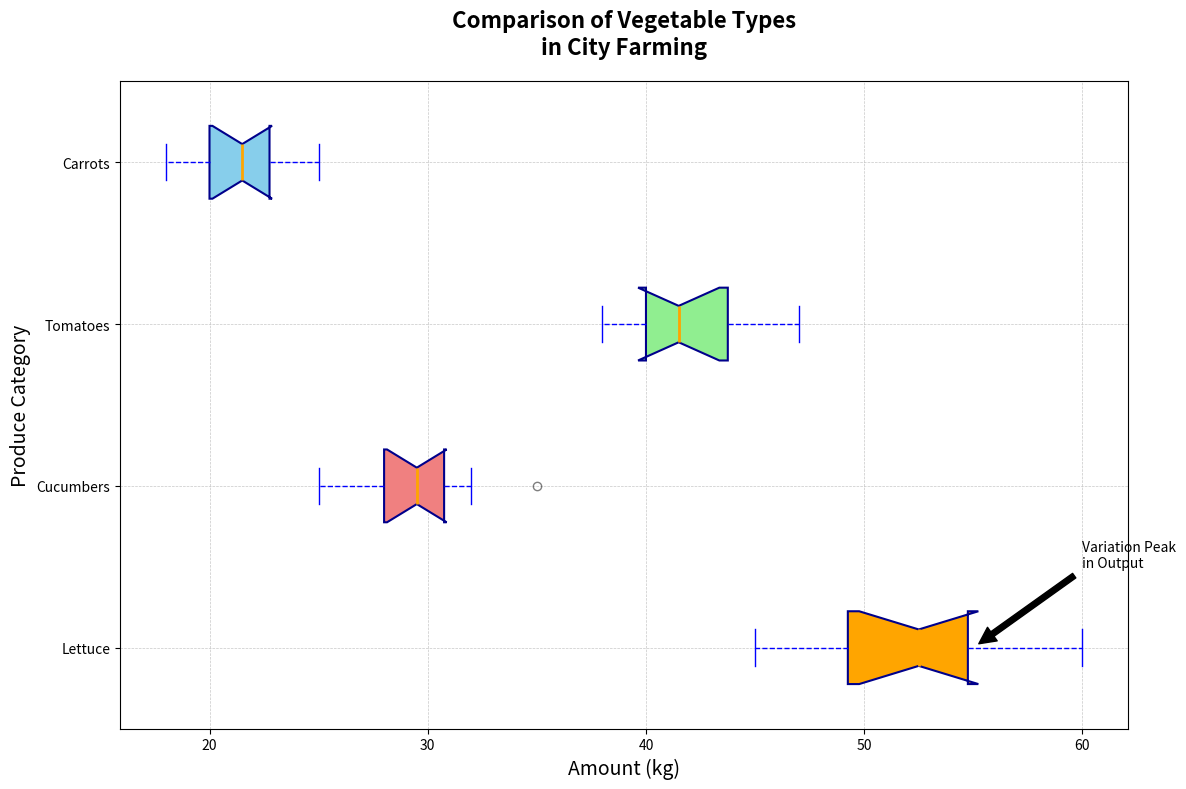

Write the Python code that produced this figure.
import matplotlib.pyplot as plt
import numpy as np

# Yield data
tomatoes_yield = [45, 50, 55, 47, 52, 60, 58, 54, 49, 53]
lettuce_yield = [30, 28, 32, 25, 31, 29, 27, 30, 28, 35]
carrots_yield = [40, 42, 45, 38, 47, 44, 39, 41, 43, 40]
cucumbers_yield = [20, 22, 19, 23, 21, 18, 24, 22, 20, 25]

# Combine data for plotting
data = [tomatoes_yield, lettuce_yield, carrots_yield, cucumbers_yield]

# Initialize figure and axis
fig, ax = plt.subplots(figsize=(12, 8))

# Create a horizontal box plot
box = ax.boxplot(data, vert=False, patch_artist=True,
                 labels=["Lettuce", "Cucumbers", "Tomatoes", "Carrots"], 
                 flierprops=dict(marker='o', color='red', alpha=0.5),
                 boxprops=dict(color='darkblue', linewidth=1.5),
                 whiskerprops=dict(color='blue', linestyle='--'),
                 capprops=dict(color='blue'),
                 medianprops=dict(color='orange', linewidth=2),
                 notch=True)

# Set shuffled colors for each box
shuffled_colors = ['orange', 'lightcoral', 'lightgreen', 'skyblue']
for patch, color in zip(box['boxes'], shuffled_colors):
    patch.set_facecolor(color)

# Add grid and labels
ax.grid(True, which='both', linestyle='--', linewidth=0.5, alpha=0.7)
ax.set_title("Comparison of Vegetable Types\nin City Farming", fontsize=16, weight='bold', pad=20)
ax.set_xlabel("Amount (kg)", fontsize=14)
ax.set_ylabel("Produce Category", fontsize=14)

# Annotate
ax.annotate('Variation Peak\nin Output', xy=(55, 1), xytext=(60, 1.5),
            arrowprops=dict(facecolor='black', shrink=0.05), fontsize=10)

# Adjust layout
plt.tight_layout()

# Show plot
plt.show()
